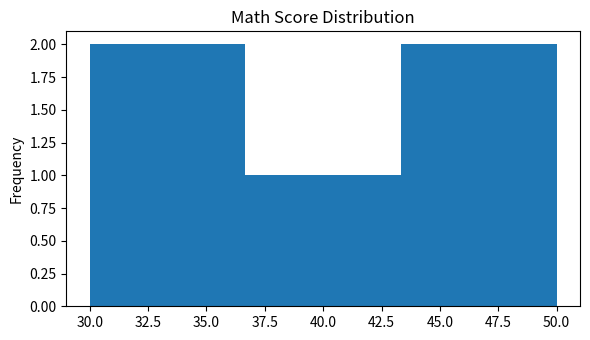
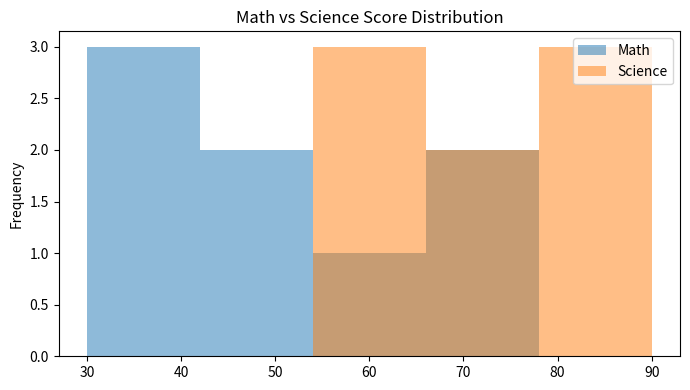
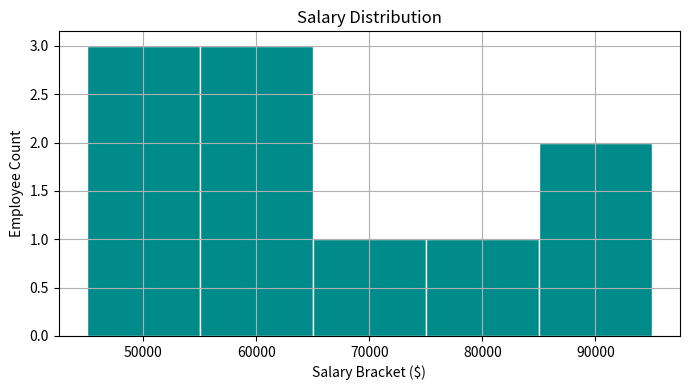
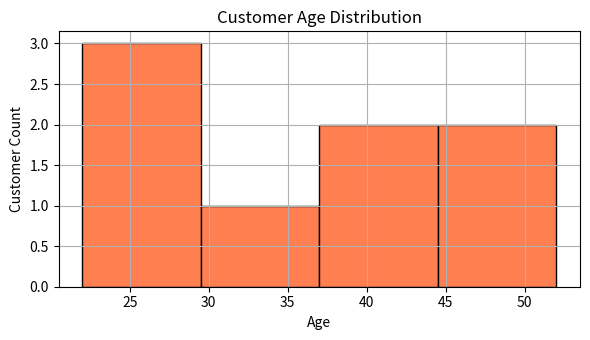

Reproduce these figures in Python, in order.
import pandas as pd
import matplotlib.pyplot as plt

my_dict = {
    "NAME": ["Ravi", "Raju", "Alex", "Ron", "Tor"],
    "MATH": [30, 40, 50, 30, 50]
}
df = pd.DataFrame(data=my_dict)
print(df)

df["MATH"].plot.hist(bins=3, title="Math Score Distribution", figsize=(6, 3.5))
plt.tight_layout()
plt.show()
assert len(df) == 5
assert df["MATH"].sum() == 200

scores = pd.DataFrame({
    "Math": [30, 40, 50, 30, 50, 60, 70, 75],
    "Science": [55, 60, 65, 70, 75, 80, 85, 90]
})
scores.plot.hist(bins=5, alpha=0.5, figsize=(7, 4), title="Math vs Science Score Distribution")
plt.tight_layout()
plt.show()
assert scores["Math"].mean() == 50.625
assert scores["Science"].mean() == 72.5

salary_data = pd.DataFrame({
    "Employee_ID": range(1, 11),
    "Salary": [45000, 52000, 48000, 75000, 62000, 58000, 89000, 64000, 71000, 95000]
})

assert len(salary_data) == 10
total_payroll = salary_data["Salary"].sum()
assert total_payroll == 659000
print("Total Payroll:", total_payroll)
print("Median Salary:", salary_data["Salary"].median())
assert salary_data["Salary"].median() == 63000.0

ax = salary_data["Salary"].plot.hist(bins=5, figsize=(7, 4), color="darkcyan", edgecolor="white", grid=True, title="Salary Distribution")
ax.set_xlabel("Salary Bracket ($)")
ax.set_ylabel("Employee Count")
plt.tight_layout()
plt.show()

customers = pd.DataFrame({
    "Customer_ID": range(101, 109),
    "Age": [22, 25, 29, 34, 38, 42, 46, 52]
})

mean_age = customers["Age"].mean()
assert mean_age == 36.0
print("Average Customer Age:", mean_age)

ax = customers["Age"].plot.hist(bins=4, color="coral", edgecolor="black", grid=True, figsize=(6, 3.5), title="Customer Age Distribution")
ax.set_xlabel("Age")
ax.set_ylabel("Customer Count")
plt.tight_layout()
plt.show()
